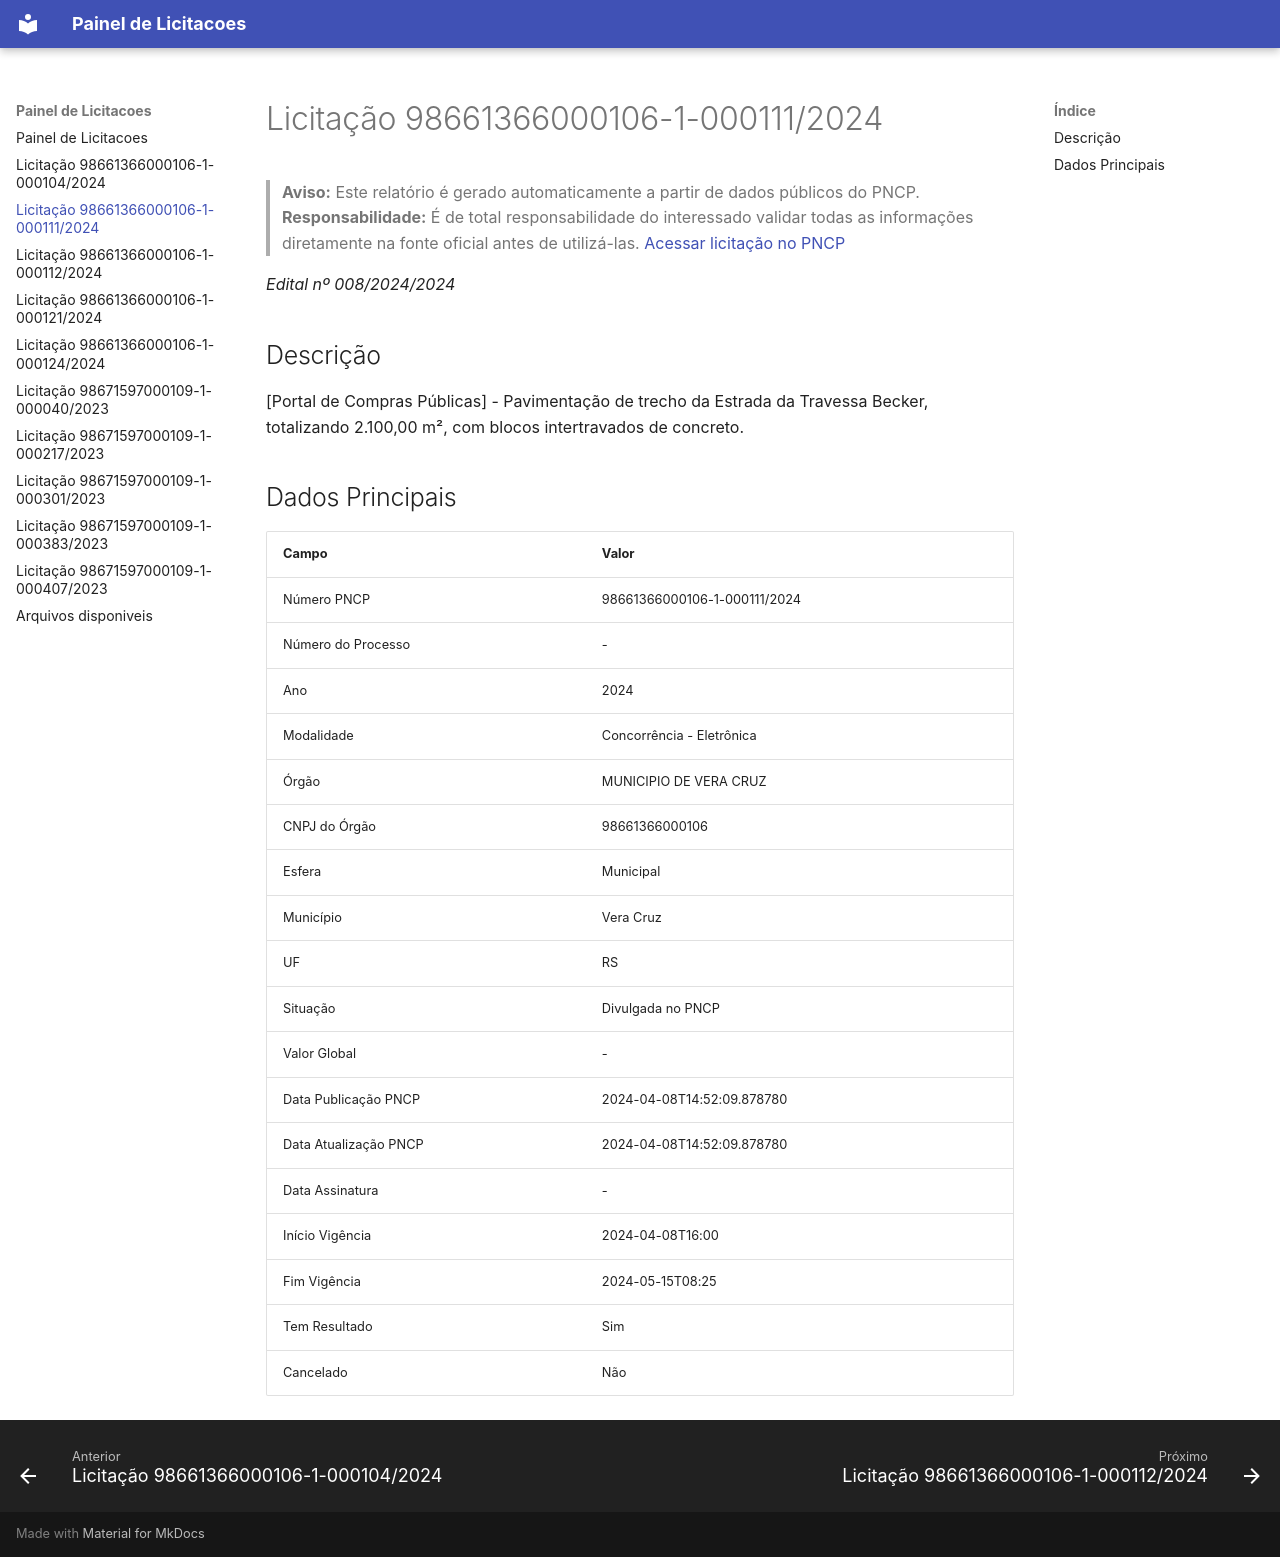

repository: erickcampos50/Painel-de-licitacoes · page: 98661366000106-1-000111-2024/index.html · generator: mkdocs

---
title: "Licitação 98661366000106-1-000111/2024"
slug: "98661366000106-1-000111-2024"
date: "2024-04-08T14:52:09.878780"
lastmod: "2024-04-08T14:52:09.878780"
tags:
  - "Número PNCP: 98661366000106-1-000111/2024"
  - "Ano: 2024"
  - "Modalidade: Concorrência - Eletrônica"
  - "Órgão: MUNICIPIO DE VERA CRUZ"
  - "CNPJ do Órgão: 98661366000106"
  - "Esfera: Municipal"
  - "Município: Vera Cruz"
  - "UF: RS"
  - "Situação: Divulgada no PNCP"
  - "Data Publicação PNCP: 2024-04-08T14:52:09.878780"
  - "Data Atualização PNCP: 2024-04-08T14:52:09.878780"
  - "Início Vigência: 2024-04-08T16:00"
  - "Fim Vigência: 2024-05-15T08:25"
  - "Tem Resultado: Sim"
  - "Cancelado: Não"
---

# Licitação 98661366000106-1-000111/2024

> **Aviso:** Este relatório é gerado automaticamente a partir de dados públicos do PNCP.
> **Responsabilidade:** É de total responsabilidade do interessado validar todas as informações diretamente na fonte oficial antes de utilizá-las.
> [Acessar licitação no PNCP](https://pncp.gov.br/app/editais/98661366000106/2024/111)

_Edital nº 008/2024/2024_

## Descrição

[Portal de Compras Públicas] - Pavimentação de trecho da Estrada da Travessa Becker, totalizando 2.100,00 m², com blocos intertravados de concreto.

## Dados Principais

| Campo | Valor |
| --- | --- |
| Número PNCP | 98661366000106-1-000111/2024 |
| Número do Processo | - |
| Ano | 2024 |
| Modalidade | Concorrência - Eletrônica |
| Órgão | MUNICIPIO DE VERA CRUZ |
| CNPJ do Órgão | 98661366000106 |
| Esfera | Municipal |
| Município | Vera Cruz |
| UF | RS |
| Situação | Divulgada no PNCP |
| Valor Global | - |
| Data Publicação PNCP | 2024-04-08T14:52:09.878780 |
| Data Atualização PNCP | 2024-04-08T14:52:09.878780 |
| Data Assinatura | - |
| Início Vigência | 2024-04-08T16:00 |
| Fim Vigência | 2024-05-15T08:25 |
| Tem Resultado | Sim |
| Cancelado | Não |
